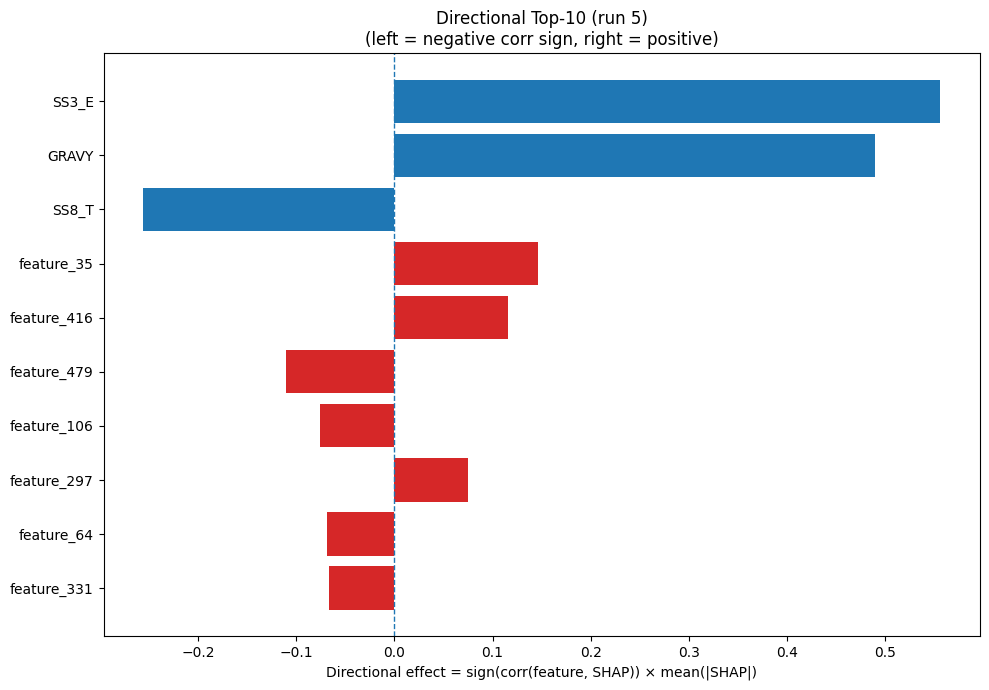

Values plotted in this chart, from the file beside it:
Index, Feature, CorrSign, MeanAbsSHAP, DirectionalEffect
21, SS3_E, 1.0, 0.5558, 0.5558
32, GRAVY, 1.0, 0.4894, 0.4894
28, SS8_T, -1.0, 0.2554, -0.2554
35, feature_35, 1.0, 0.146, 0.146
416, feature_416, 1.0, 0.1159, 0.1159
479, feature_479, -1.0, 0.1107, -0.1107
106, feature_106, -1.0, 0.07577, -0.07577
297, feature_297, 1.0, 0.07502, 0.07502
64, feature_64, -1.0, 0.06816, -0.06816
331, feature_331, -1.0, 0.0665, -0.0665
224, feature_224, 1.0, 0.06269, 0.06269
136, feature_136, 1.0, 0.06026, 0.06026
29, SS8_S, -1.0, 0.06, -0.06
153, feature_153, -1.0, 0.05582, -0.05582
0, A, -1.0, 0.05527, -0.05527
47, feature_47, -1.0, 0.05291, -0.05291
255, feature_255, 1.0, 0.05017, 0.05017
326, feature_326, -1.0, 0.04927, -0.04927
272, feature_272, 1.0, 0.04757, 0.04757
130, feature_130, 1.0, 0.04625, 0.04625
126, feature_126, -1.0, 0.04521, -0.04521
95, feature_95, 1.0, 0.0444, 0.0444
6, H, 1.0, 0.04254, 0.04254
14, R, -1.0, 0.04122, -0.04122
426, feature_426, -1.0, 0.0408, -0.0408
156, feature_156, -1.0, 0.03842, -0.03842
194, feature_194, -1.0, 0.03841, -0.03841
210, feature_210, -1.0, 0.03839, -0.03839
456, feature_456, -1.0, 0.03781, -0.03781
190, feature_190, -1.0, 0.03697, -0.03697
472, feature_472, -1.0, 0.03696, -0.03696
343, feature_343, 1.0, 0.03507, 0.03507
129, feature_129, -1.0, 0.03484, -0.03484
464, feature_464, -1.0, 0.0339, -0.0339
66, feature_66, 1.0, 0.03243, 0.03243
171, feature_171, -1.0, 0.03145, -0.03145
20, SS3_H, 1.0, 0.02958, 0.02958
173, feature_173, -1.0, 0.02925, -0.02925
423, feature_423, 1.0, 0.02793, 0.02793
477, feature_477, 1.0, 0.0275, 0.0275
438, feature_438, 1.0, 0.02721, 0.02721
271, feature_271, 1.0, 0.02683, 0.02683
387, feature_387, 1.0, 0.0268, 0.0268
15, S, -1.0, 0.02609, -0.02609
119, feature_119, -1.0, 0.02566, -0.02566
338, feature_338, -1.0, 0.02564, -0.02564
143, feature_143, 1.0, 0.02563, 0.02563
462, feature_462, 1.0, 0.02484, 0.02484
408, feature_408, 1.0, 0.0248, 0.0248
134, feature_134, 1.0, 0.02455, 0.02455
218, feature_218, -1.0, 0.02444, -0.02444
196, feature_196, -1.0, 0.02409, -0.02409
34, feature_34, 1.0, 0.02404, 0.02404
248, feature_248, -1.0, 0.02396, -0.02396
55, feature_55, -1.0, 0.02333, -0.02333
184, feature_184, 1.0, 0.02323, 0.02323
159, feature_159, -1.0, 0.02311, -0.02311
478, feature_478, -1.0, 0.02258, -0.02258
318, feature_318, -1.0, 0.02153, -0.02153
91, feature_91, 1.0, 0.02141, 0.02141
... 420 more rows
